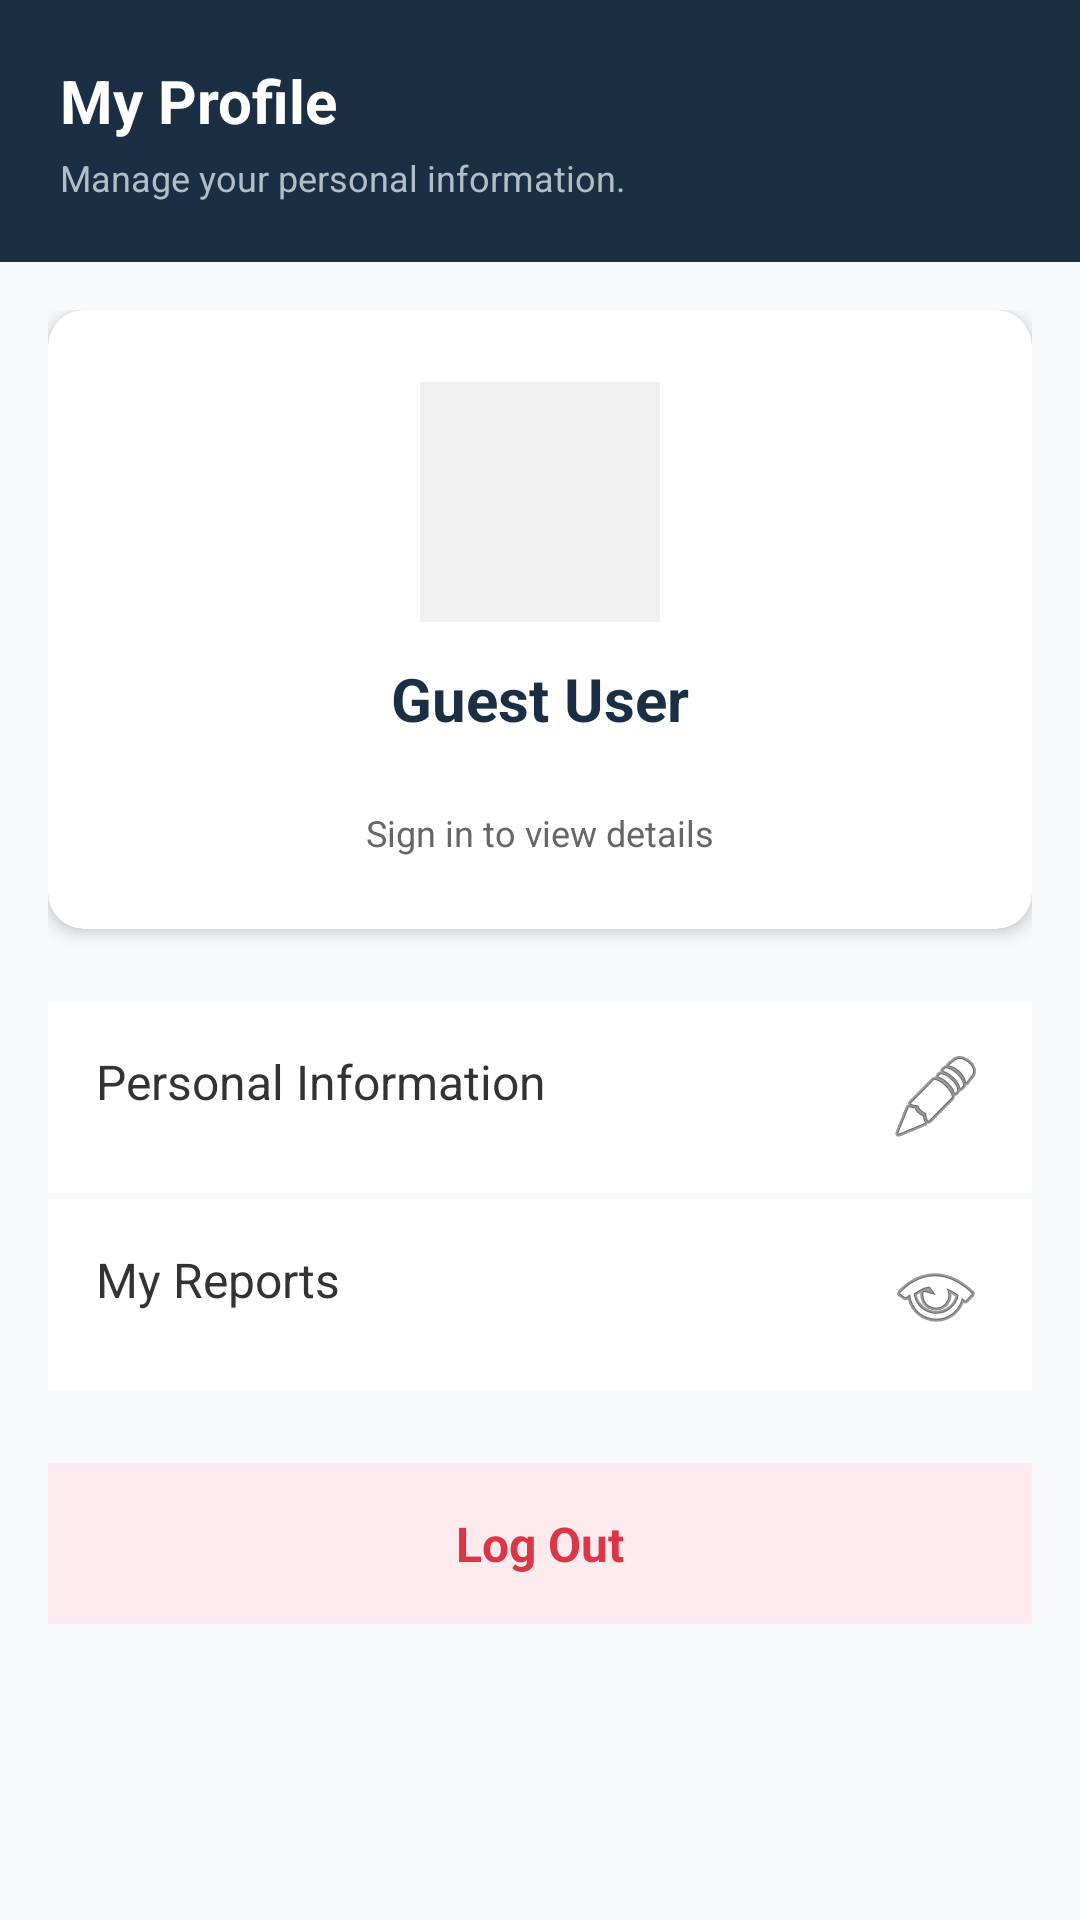

This screen was rendered from an Android layout file. Write that file and the resources it references.
<!-- AndroidManifest.xml: application theme Theme.QTrace -->
<!-- res/layout/fragment_account.xml -->
<?xml version="1.0" encoding="utf-8"?>
<LinearLayout xmlns:android="http://schemas.android.com/apk/res/android"
    xmlns:app="http://schemas.android.com/apk/res-auto"
    android:layout_width="match_parent"
    android:layout_height="match_parent"
    android:orientation="vertical"
    android:background="#F8F9FA"
    android:fitsSystemWindows="true">

    <LinearLayout
        android:layout_width="match_parent"
        android:layout_height="wrap_content"
        android:background="#1A2E44"
        android:padding="20dp"
        android:orientation="vertical">

        <TextView
            android:layout_width="wrap_content"
            android:layout_height="wrap_content"
            android:text="My Profile"
            android:textColor="#FFFFFF"
            android:textSize="20sp"
            android:textStyle="bold"/>

        <TextView
            android:layout_width="wrap_content"
            android:layout_height="wrap_content"
            android:text="Manage your personal information."
            android:textColor="#B0BEC5"
            android:textSize="12sp"
            android:layout_marginTop="4dp"/>
    </LinearLayout>

    <androidx.core.widget.NestedScrollView
        android:layout_width="match_parent"
        android:layout_height="match_parent"
        android:padding="16dp">

        <LinearLayout
            android:layout_width="match_parent"
            android:layout_height="wrap_content"
            android:orientation="vertical">

            <androidx.cardview.widget.CardView
                android:layout_width="match_parent"
                android:layout_height="wrap_content"
                android:layout_marginBottom="24dp"
                app:cardCornerRadius="12dp"
                app:cardElevation="3dp"
                app:cardBackgroundColor="#FFFFFF">

                <LinearLayout
                    android:layout_width="match_parent"
                    android:layout_height="wrap_content"
                    android:orientation="vertical"
                    android:padding="24dp"
                    android:gravity="center">

                    <ImageView
                        android:layout_width="80dp"
                        android:layout_height="80dp"
                        android:src="@android:drawable/sym_def_app_icon"
                        android:background="#F0F0F0"
                        android:padding="12dp"
                        android:layout_marginBottom="12dp"/>

                    <TextView
                        android:id="@+id/tvAccountName"
                        android:layout_width="wrap_content"
                        android:layout_height="wrap_content"
                        android:text="Guest User"
                        android:textSize="20sp"
                        android:textStyle="bold"
                        android:textColor="#1A2E44"/>

                    <TextView
                        android:id="@+id/tvAccountId"
                        android:layout_width="wrap_content"
                        android:layout_height="wrap_content"
                        android:text=""
                        android:textSize="14sp"
                        android:textColor="#198754"
                        android:layout_marginBottom="4dp"/>

                    <TextView
                        android:id="@+id/tvAccountAddress"
                        android:layout_width="wrap_content"
                        android:layout_height="wrap_content"
                        android:text="Sign in to view details"
                        android:textSize="12sp"
                        android:textColor="#666666"/>
                </LinearLayout>
            </androidx.cardview.widget.CardView>

            <TextView
                android:id="@+id/btnPersonalInfo"
                android:layout_width="match_parent"
                android:layout_height="wrap_content"
                android:text="Personal Information"
                android:padding="16dp"
                android:background="#FFFFFF"
                android:drawableEnd="@android:drawable/ic_menu_edit"
                android:textColor="#333333"
                android:textSize="16sp"
                android:layout_marginBottom="2dp"/>

            <TextView
                android:id="@+id/btnMyReports"
                android:layout_width="match_parent"
                android:layout_height="wrap_content"
                android:text="My Reports"
                android:padding="16dp"
                android:background="#FFFFFF"
                android:drawableEnd="@android:drawable/ic_menu_view"
                android:textColor="#333333"
                android:textSize="16sp"
                android:layout_marginBottom="24dp"/>

            <TextView
                android:id="@+id/btnLogout"
                android:layout_width="match_parent"
                android:layout_height="wrap_content"
                android:text="Log Out"
                android:gravity="center"
                android:padding="16dp"
                android:background="#FFEbee"
                android:textColor="#DC3545"
                android:textStyle="bold"
                android:textSize="16sp"/>

        </LinearLayout>
    </androidx.core.widget.NestedScrollView>
</LinearLayout>
<!-- resources referenced by this layout -->
<resources>
  <style name="Theme.QTrace" parent="Theme.MaterialComponents.DayNight.NoActionBar">
  
          <item name="colorPrimary">#1A2E44</item>
          <item name="colorPrimaryVariant">#0D1B2A</item>
          <item name="colorOnPrimary">#FFFFFF</item>
  
          <item name="colorSecondary">#0D6EFD</item>
          <item name="colorSecondaryVariant">#0b5ed7</item>
          <item name="colorOnSecondary">#FFFFFF</item>
  
          <item name="android:statusBarColor">?attr/colorPrimaryVariant</item>
      </style>
</resources>
